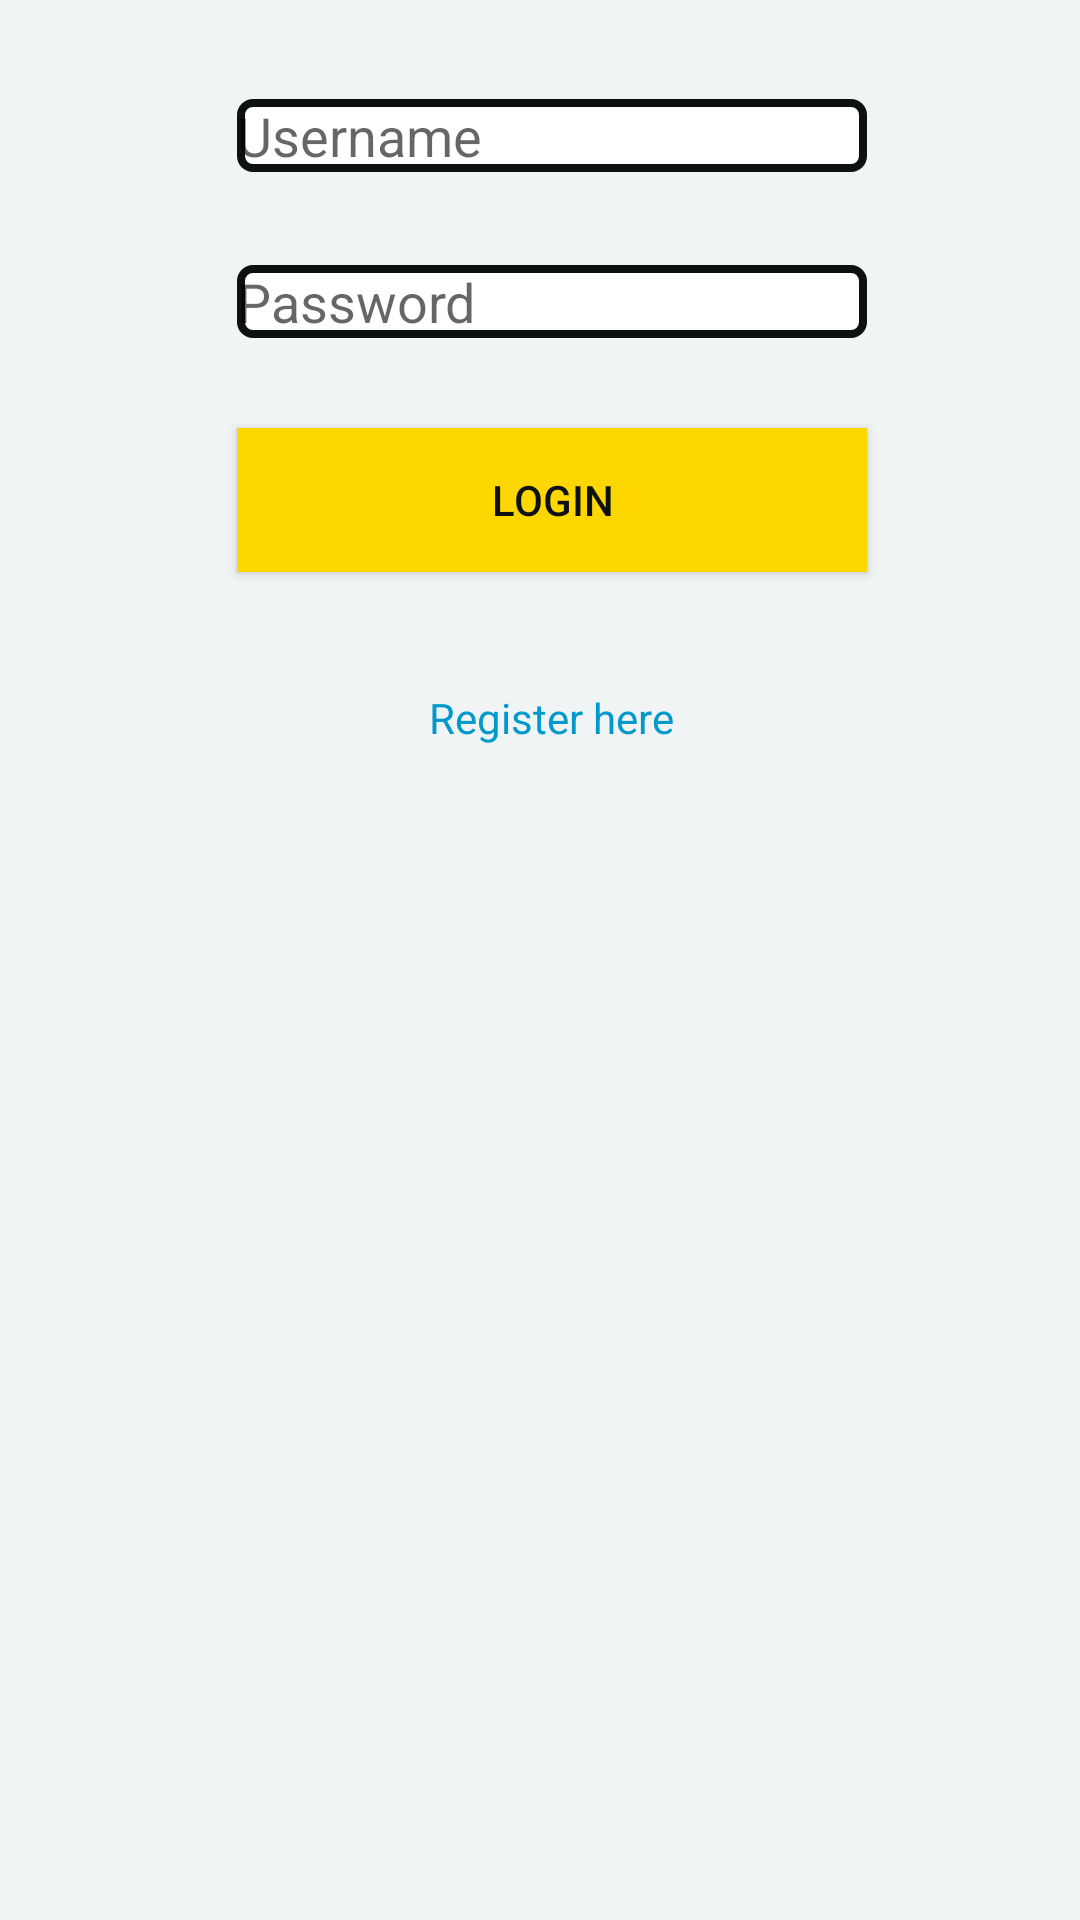

The Android layout XML behind this screen, and the referenced resources:
<!-- AndroidManifest.xml: application theme AppTheme -->
<!-- res/layout/activity_log_in.xml -->
<?xml version="1.0" encoding="utf-8"?>
<android.support.constraint.ConstraintLayout xmlns:android="http://schemas.android.com/apk/res/android"
    xmlns:app="http://schemas.android.com/apk/res-auto"
    xmlns:tools="http://schemas.android.com/tools"
    android:layout_width="match_parent"
    android:layout_height="match_parent"
    tools:context="com.example.slmns.ksustudyroom.LogInActivity">

    <RelativeLayout
        android:layout_width="368dp"
        android:layout_height="495dp"
        tools:layout_editor_absoluteX="8dp"
        tools:layout_editor_absoluteY="8dp">

        <EditText
            android:id="@+id/loginUsernameText"
            android:layout_width="wrap_content"
            android:layout_height="wrap_content"
            android:layout_alignParentTop="true"
            android:layout_centerHorizontal="true"
            android:layout_marginTop="33dp"
            android:ems="10"
            android:hint="Username"
            android:inputType="textPersonName" />

        <EditText
            android:id="@+id/loginPasswordText"
            android:layout_width="wrap_content"
            android:layout_height="wrap_content"
            android:layout_alignStart="@+id/loginUsernameText"
            android:layout_below="@+id/loginUsernameText"
            android:layout_marginTop="31dp"
            android:ems="10"
            android:hint="Password"
            android:inputType="textPassword" />

        <Button
            android:id="@+id/kennesawBookingButton"
            android:layout_width="wrap_content"
            android:layout_height="wrap_content"
            android:layout_alignEnd="@+id/loginPasswordText"
            android:layout_alignLeft="@+id/loginPasswordText"
            android:layout_alignRight="@+id/loginPasswordText"
            android:layout_alignStart="@+id/loginPasswordText"
            android:layout_below="@+id/loginPasswordText"
            android:layout_marginTop="30dp"
            android:background="@color/gold"
            android:text="Login" />

        <TextView
            android:id="@+id/loginRegisterTextView"
            android:layout_width="wrap_content"
            android:layout_height="wrap_content"
            android:layout_below="@+id/kennesawBookingButton"
            android:layout_centerHorizontal="true"
            android:layout_marginTop="39dp"
            android:text="Register here"
            android:textColor="@android:color/holo_blue_dark"
            android:textColorLink="@color/colorPrimary" />

        <TextView
            android:id="@+id/loginToHomeLink"
            android:layout_width="wrap_content"
            android:layout_height="wrap_content"
            android:layout_alignStart="@+id/loginRegisterTextView"
            android:layout_below="@+id/loginRegisterTextView"
            android:layout_marginTop="57dp"
            android:text="TextView"
            android:visibility="invisible"
            tools:text="To Home Page" />

        <TextView
            android:id="@+id/invalidLoginUserNameLabel"
            android:layout_width="wrap_content"
            android:layout_height="wrap_content"
            android:layout_below="@+id/loginUsernameText"
            android:layout_centerHorizontal="true"
            android:text="Missing username"
            android:textColor="@android:color/holo_red_dark"
            android:visibility="invisible"
            tools:visibility="invisible" />

        <TextView
            android:id="@+id/invalidLoginPasswordLabel"
            android:layout_width="wrap_content"
            android:layout_height="wrap_content"
            android:layout_alignStart="@+id/invalidLoginUserNameLabel"
            android:layout_below="@+id/loginPasswordText"
            android:text="Missing password"
            android:textColor="@android:color/holo_red_dark"
            android:visibility="invisible"
            tools:visibility="invisible" />

        <TextView
            android:id="@+id/invalidPassword"
            android:layout_width="wrap_content"
            android:layout_height="wrap_content"
            android:layout_alignParentTop="true"
            android:layout_centerHorizontal="true"
            android:layout_marginTop="201dp"
            android:text="INVALID USERNAME/PASSWORD"
            android:textColorLink="@android:color/holo_red_dark"
            android:visibility="invisible" />

    </RelativeLayout>
</android.support.constraint.ConstraintLayout>
<!-- resources referenced by this layout -->
<resources>
  <color name="colorPrimary">#3f51b5</color>
  <color name="gold">#ffd700</color>
  <style name="AppTheme" parent="Theme.AppCompat.Light.DarkActionBar">
          
          <item name="colorPrimary">@color/gold</item>
          <item name="android:textColorPrimary">@color/softBlack</item>
          <item name="android:titleTextColor">@color/softBlack</item>
          <item name="colorPrimaryDark">@color/softBlack</item>
          <item name="colorAccent">@color/gold</item>
          <item name="android:windowBackground">@color/softWhite</item>
          <item name="android:colorBackground">@color/red</item>
          <item name="android:editTextBackground">@drawable/textinputborder</item>
  
      </style>
  <color name="softBlack">#0e1111</color>
  <color name="softWhite">#F1F4F4</color>
  <color name="red">#ff0000</color>
  <!-- drawable textinputborder (drawable) -->
  <?xml version="1.0" encoding="utf-8"?>
  <shape xmlns:android="http://schemas.android.com/apk/res/android">
      android:shape="rectangle">
      <solid android:color="@color/white" />
      <stroke android:width="2.5dp"
          android:color="@color/softBlack" />
      <corners
          android:radius="4dp"/>
  </shape>
  <color name="white">#ffffff</color>
</resources>
